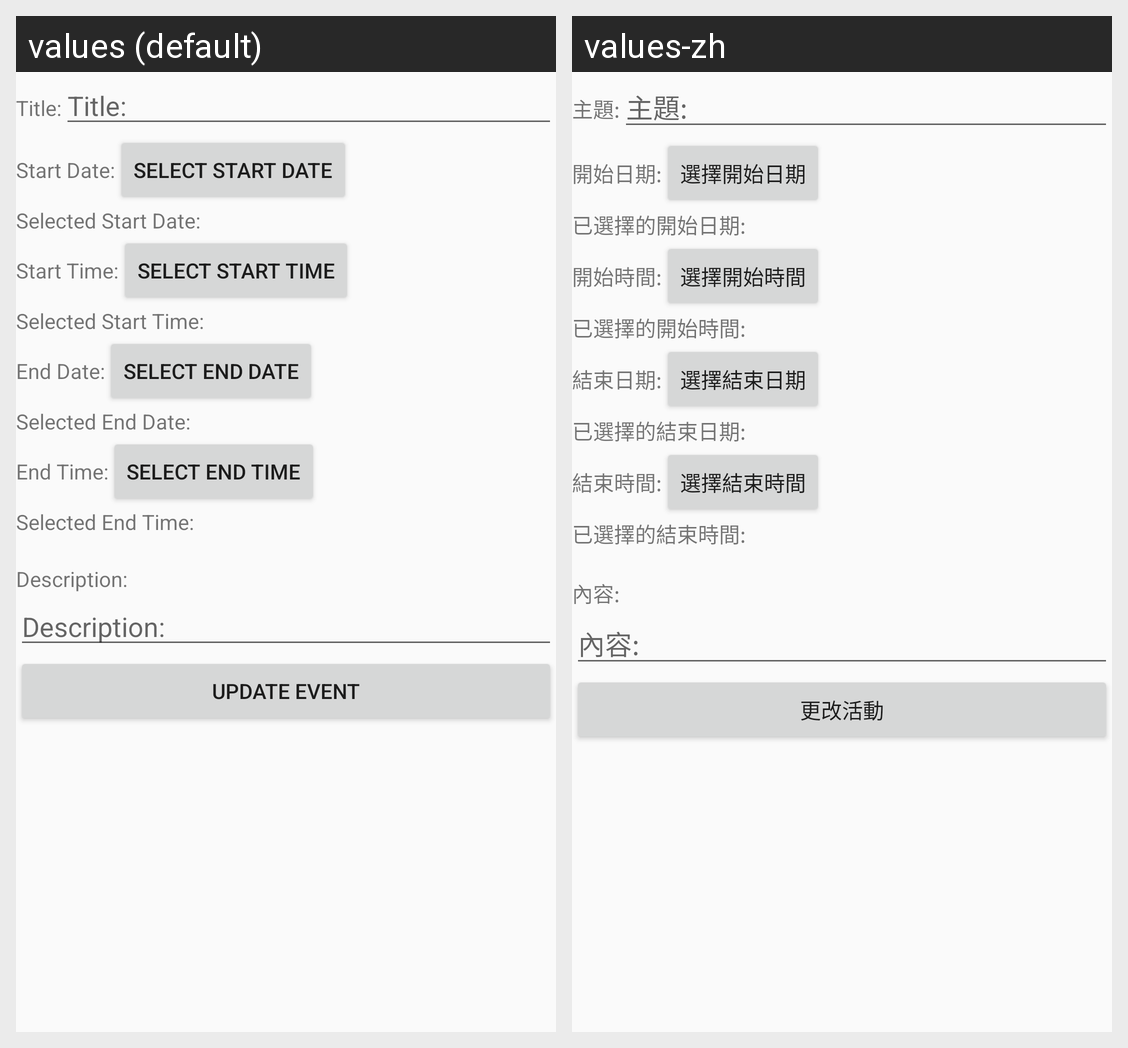

Strings drawn on this Android screen and how each of the app's shown locales translates them:
Android screen res/layout/activity_update_event.xml rendered under 2 locales, left to right: values (default), values-zh. Device: Nexus 5 (rendered at 1080×1920; each locale shown at half size, 540×960, under a caption strip naming it); theme AppTheme.
Strings drawn on this screen, with the default value and each locale's value (text and hints the layout hard-codes, and strings that could not be matched under every locale, appear in the picture but are not listed):

event_title
  values: Title:
  values-zh: 主題:

event_startdate
  values: Start Date:
  values-zh: 開始日期:

event_select_startdate
  values: Select Start Date
  values-zh: 選擇開始日期

event_selected_startdate
  values: Selected Start Date:
  values-zh: 已選擇的開始日期:

event_starttime
  values: Start Time:
  values-zh: 開始時間:

event_select_starttime
  values: Select Start Time
  values-zh: 選擇開始時間

event_selected_starttime
  values: Selected Start Time:
  values-zh: 已選擇的開始時間:

event_enddate
  values: End Date:
  values-zh: 結束日期:

event_select_enddate
  values: Select End Date
  values-zh: 選擇結束日期

event_selected_enddate
  values: Selected End Date:
  values-zh: 已選擇的結束日期:

event_endtime
  values: End Time:
  values-zh: 結束時間:

event_select_endtime
  values: Select End Time
  values-zh: 選擇結束時間

event_selected_endtime
  values: Selected End Time:
  values-zh: 已選擇的結束時間:

event_des
  values: Description:
  values-zh: 內容:

title_update
  values: Update Event
  values-zh: 更改活動
